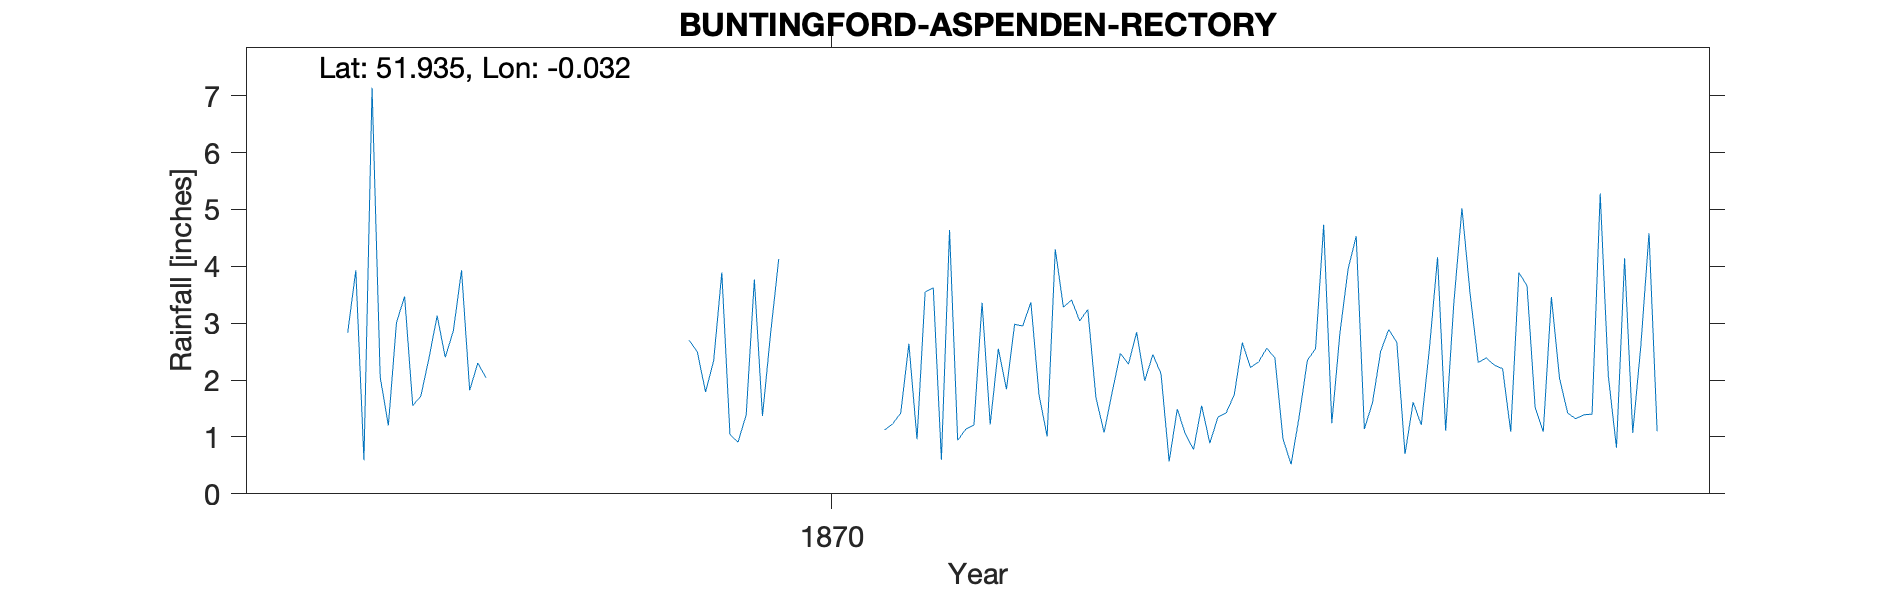

The data file committed next to this chart (first rows):
BUNTINGFORD-ASPENDEN-RECTORY, , , , , , , , , , , , , , , , , , , , 
Grid ref, TL354281, Long, -0.03192, Lat, 51.93, Elevation, 329, ft, , , , , , , , , , , , 
Station no, RR7507, , , , , , , , , , , , , , , , , , , 
, 1860, 1861, 1862, 1863, 1864, 1865, 1866, 1867, 1868, 1869, 1870, 1871, 1872, 1873, 1874, 1875, 1876, 1877, 1878, 1879
January, , , , , , , 3.01, , , 2.7, , 1.12, 3.36, 3.04, 1.49, 2.39, 1.6, 3.52, 1.42, 
February, , , , , , , 3.47, , , 2.49, , 1.23, 1.22, 3.24, 1.05, 0.96, 2.5, 2.31, 1.32, 
March, , , , , , , 1.55, , , 1.79, , 1.42, 2.55, 1.69, 0.78, 0.52, 2.89, 2.39, 1.39, 
April, , , , , , , 1.72, , , 2.34, , 2.64, 1.84, 1.08, 1.55, 1.37, 2.66, 2.26, 1.4, 
May, , , , , , , 2.39, , , 3.89, , 0.96, 2.98, 1.79, 0.89, 2.35, 0.7, 2.2, 5.28, 
June, , , , , , , 3.13, , , 1.04, , 3.55, 2.95, 2.47, 1.35, 2.55, 1.61, 1.09, 2.07, 
July, , , , , , 2.83, 2.4, , , 0.91, , 3.62, 3.37, 2.28, 1.42, 4.73, 1.21, 3.89, 0.81, 
August, , , , , , 3.93, 2.87, , , 1.39, , 0.6, 1.74, 2.84, 1.74, 1.24, 2.55, 3.66, 4.14, 
September, , , , , , 0.59, 3.93, , , 3.77, , 4.64, 1.01, 1.99, 2.66, 2.83, 4.16, 1.52, 1.07, 
October, , , , , , 7.14, 1.82, , , 1.37, , 0.94, 4.3, 2.45, 2.22, 3.95, 1.11, 1.09, 2.61, 
November, , , , , , 2.05, 2.3, , , 2.82, , 1.14, 3.28, 2.11, 2.32, 4.53, 3.35, 3.46, 4.58, 
December, , , , , , 1.2, 2.04, , , 4.13, , 1.21, 3.41, 0.57, 2.56, 1.14, 5.02, 2.03, 1.1, 
Total, , , , , , , 30.63, , , 28.64, , 23.07, 32.01, 25.55, 20.03, 28.56, 29.36, 29.42, 27.19, 
